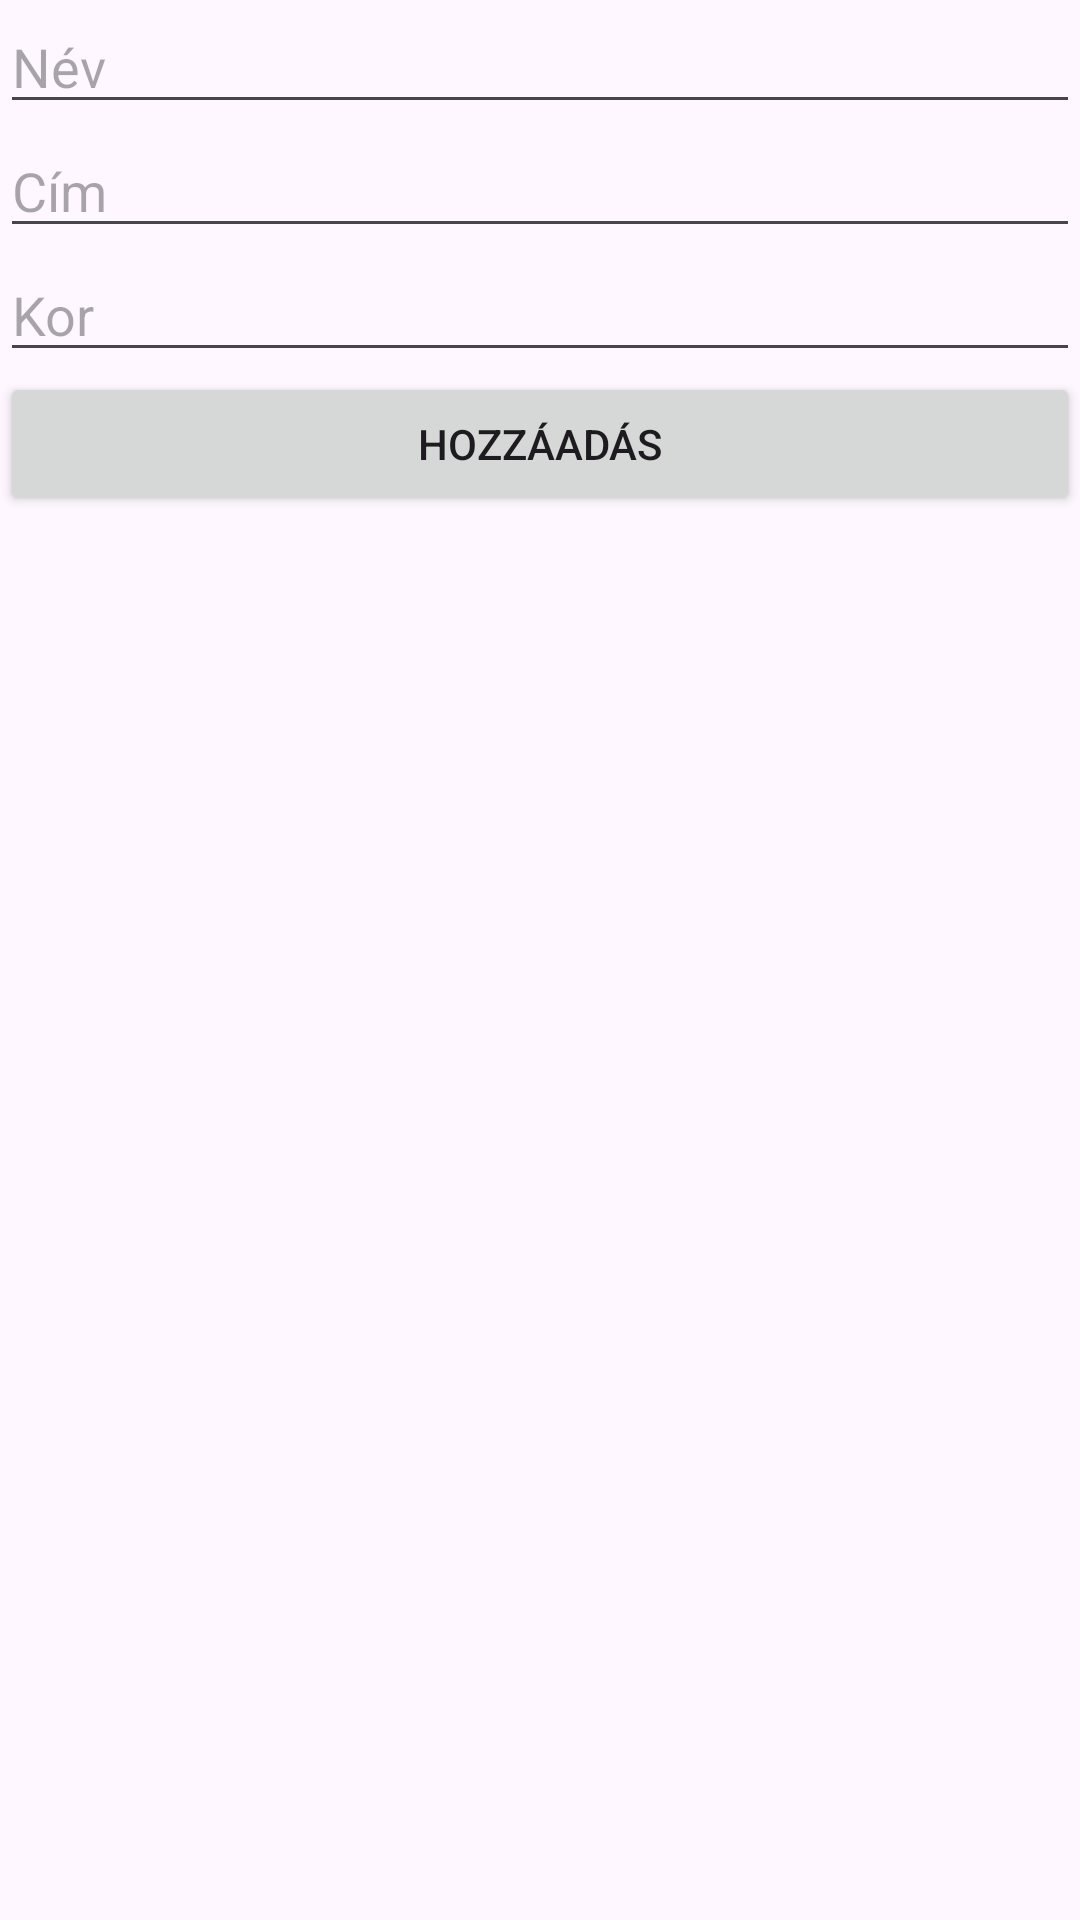

This screen was rendered from an Android layout file. Write that file and the resources it references.
<!-- AndroidManifest.xml: application theme Theme.FaluNyitvatarto -->
<!-- res/layout/activity_main.xml -->
<?xml version="1.0" encoding="utf-8"?>
<LinearLayout xmlns:android="http://schemas.android.com/apk/res/android"
    xmlns:app="http://schemas.android.com/apk/res-auto"
    xmlns:tools="http://schemas.android.com/tools"
    android:id="@+id/main"
    android:layout_width="match_parent"
    android:layout_height="match_parent"
    android:orientation="vertical"
    tools:context=".MainActivity">

    <EditText
        android:id="@+id/et_name"
        android:layout_width="match_parent"
        android:layout_height="wrap_content"
        android:hint="Név" />

    <EditText
        android:id="@+id/et_address"
        android:layout_width="match_parent"
        android:layout_height="wrap_content"
        android:hint="Cím" />

    <EditText
        android:id="@+id/et_age"
        android:layout_width="match_parent"
        android:layout_height="wrap_content"
        android:hint="Kor"
        android:inputType="number" />

    <Button
        android:id="@+id/btn_add"
        android:layout_width="match_parent"
        android:layout_height="wrap_content"
        android:text="Hozzáadás" />

    <ListView
        android:id="@+id/lv_residents"
        android:layout_width="match_parent"
        android:layout_height="0dp"
        android:layout_weight="1" />

</LinearLayout>
<!-- resources referenced by this layout -->
<resources>
  <style name="Theme.FaluNyitvatarto" parent="Base.Theme.FaluNyitvatarto" />
  <style name="Base.Theme.FaluNyitvatarto" parent="Theme.Material3.DayNight.NoActionBar">
          
          
      </style>
</resources>
